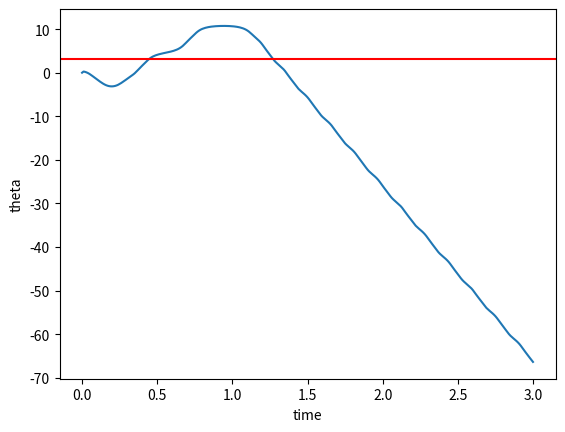
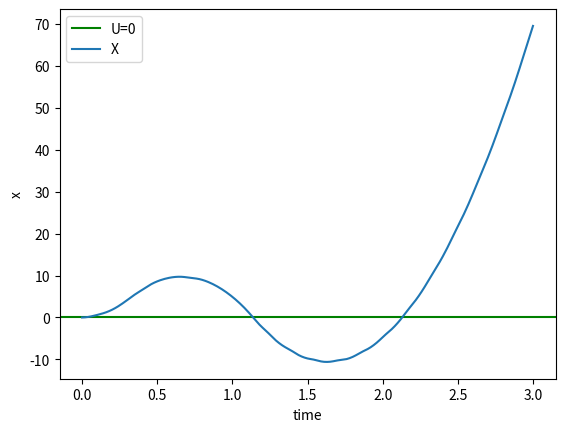

These figures' Python source, in order:
import matplotlib.pyplot as plt
import math
import numpy as np
#system parametrs
M=0.5
m=0.2
l=0.3
g=9.8
# angular conditions
theta_d=math.pi
theta=math.pi/10
theta_dot=0
theta_ddot=0

#linear conditions 
x=0
x_dot=0
x_ddot=0

#pid parameters
kp= 101
kd=2003.005
ki=0.725
 
#error terms 
e_i=0
e_old=0
#time interval
dt=0.01
#lists
theta_l=[0]
time=[i/100 for i in range(301)]
x_l=[0]
u_l=[0]

for i in range(300):
    e=theta_d-theta
    e_i+=e
    e_d=e-e_old
    e_old=e
    #controlled force
    u=kp*e+kd*e_d+ki*e_i
    
    if u>60:
        u=60
    if u<-60:
        u=-60 
    # angular and linear accelerations
    x_ddot=(u-m*l*theta_ddot*math.cos(theta)+m*l*theta_dot*theta_dot*math.sin(theta))/(m+M)
    theta_ddot=(-g*math.sin(theta)-x_ddot*math.cos(theta))/l
    
    
    # angular and linear velocities
    x_dot+=x_ddot*dt
    theta_dot+=theta_ddot*dt
    
    #angular and linear position
    x+=x_ddot*(dt**2)*0.5+x_dot*dt
    theta+=theta_ddot*(dt**2)*0.5+theta_dot*dt
    # appending 
    theta_l.append(theta)
    x_l.append(x)
    u_l.append(u)
angle=np.array(theta_l)
x=np.array(x_l)
plot1=plt.figure(1)
plt.xlabel('time')
plt.ylabel('theta')
plt.plot(time,angle)
plt.axhline(y = math.pi, color = 'r', linestyle = '-',label="theta=3.14")
plot2=plt.figure(2)
plt.xlabel('time')
plt.ylabel('x')
plt.axhline(y =0, color = 'g', linestyle = '-',label="U=0")
plt.plot(time,x,label='X')
plt.legend()
plt.show()